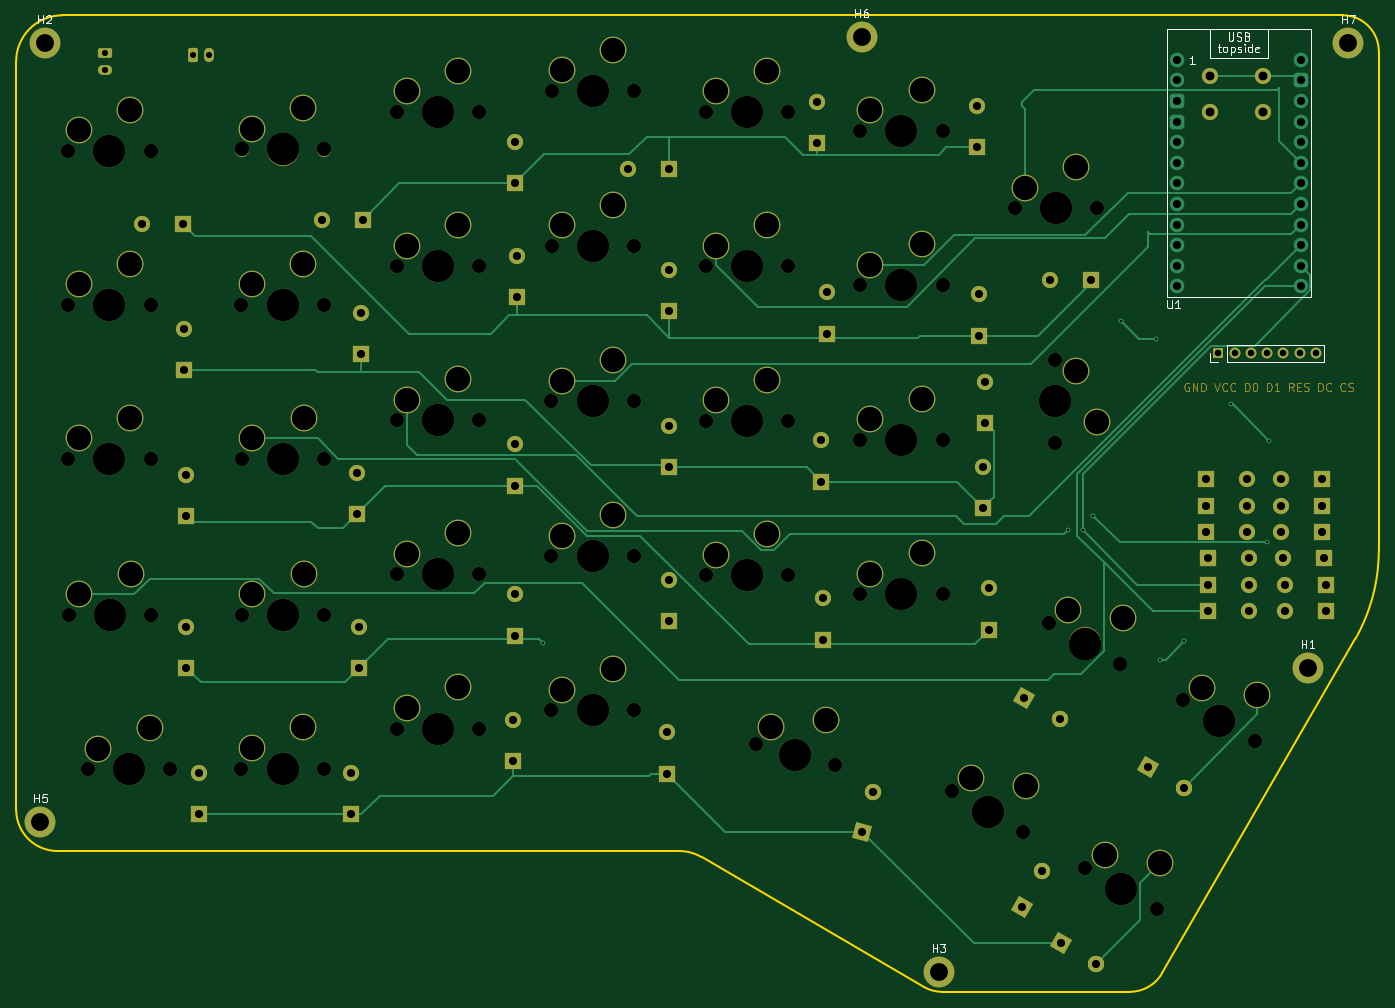
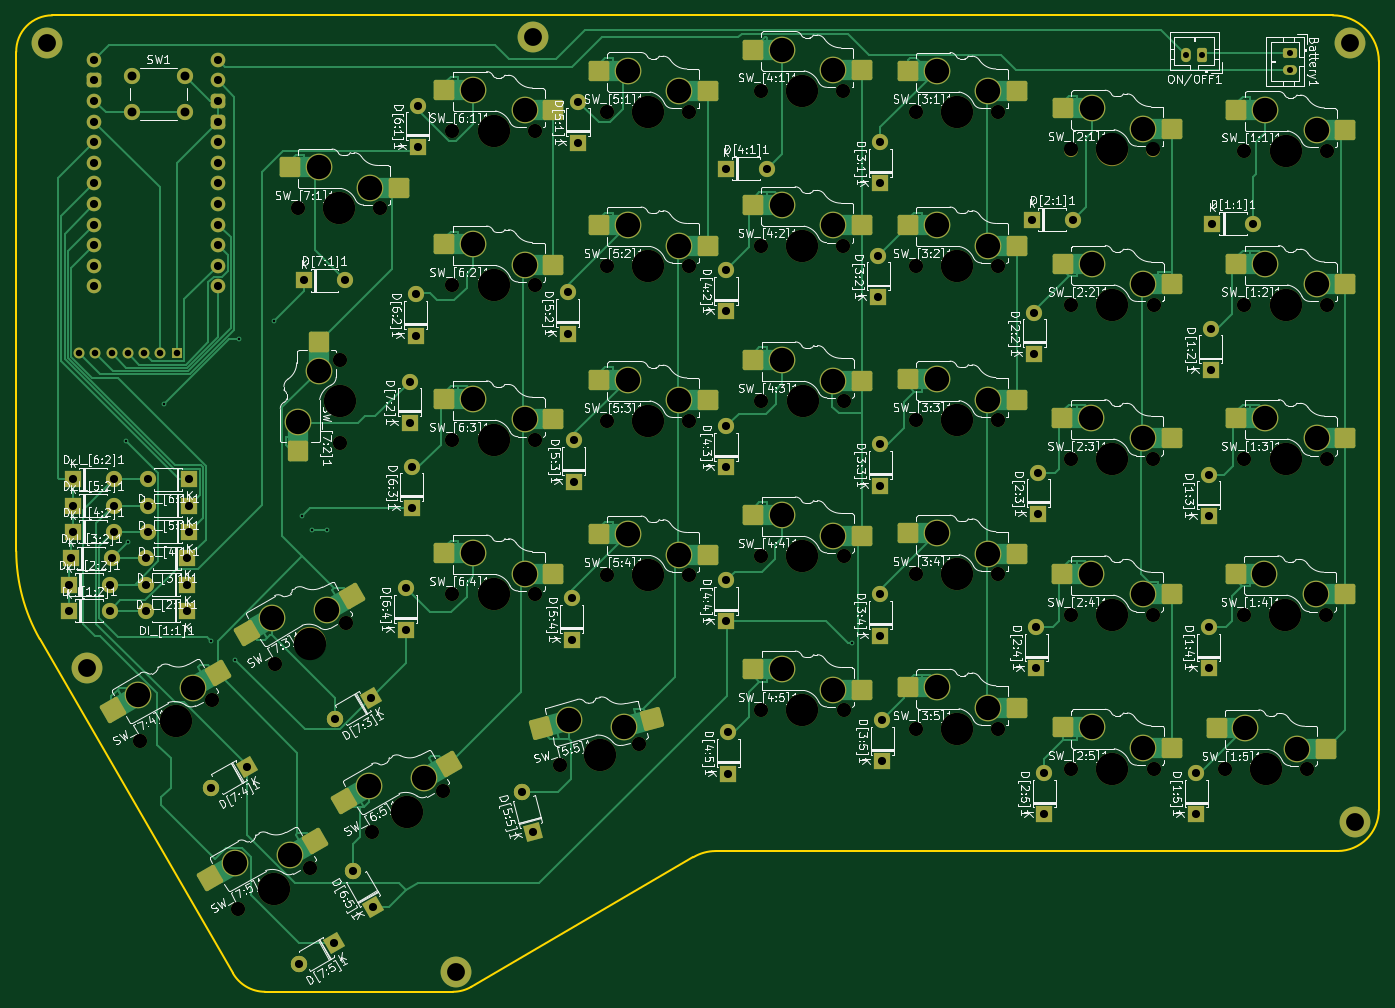
Circuit board: 11 layer files. Board 168.0 x 120.4 mm.
- bottom_copper: keyboard-B_Cu.gbl (61325 bytes)
- bottom_mask: keyboard-B_Mask.gbs (16159 bytes)
- paste: keyboard-B_Paste.gbp (4052 bytes)
- bottom_silk: keyboard-B_Silkscreen.gbo (329251 bytes)
- outline: keyboard-Edge_Cuts.gm1 (1395 bytes)
- top_copper: keyboard-F_Cu.gtl (29178 bytes)
- top_mask: keyboard-F_Mask.gts (23255 bytes)
- paste: keyboard-F_Paste.gtp (455 bytes)
- top_silk: keyboard-F_Silkscreen.gto (12484 bytes)
- drill: keyboard-NPTH.drl (2059 bytes)
- drill: keyboard-PTH.drl (4175 bytes)

=== bottom_copper: keyboard-B_Cu.gbl (61325 bytes, source omitted) ===
=== bottom_mask: keyboard-B_Mask.gbs (16159 bytes, source omitted) ===
=== paste: keyboard-B_Paste.gbp ===
%TF.GenerationSoftware,KiCad,Pcbnew,8.0.2-1*%
%TF.CreationDate,2024-06-04T23:34:33+02:00*%
%TF.ProjectId,keyboard,6b657962-6f61-4726-942e-6b696361645f,rev?*%
%TF.SameCoordinates,Original*%
%TF.FileFunction,Paste,Bot*%
%TF.FilePolarity,Positive*%
%FSLAX46Y46*%
G04 Gerber Fmt 4.6, Leading zero omitted, Abs format (unit mm)*
G04 Created by KiCad (PCBNEW 8.0.2-1) date 2024-06-04 23:34:33*
%MOMM*%
%LPD*%
G01*
G04 APERTURE LIST*
G04 Aperture macros list*
%AMRoundRect*
0 Rectangle with rounded corners*
0 $1 Rounding radius*
0 $2 $3 $4 $5 $6 $7 $8 $9 X,Y pos of 4 corners*
0 Add a 4 corners polygon primitive as box body*
4,1,4,$2,$3,$4,$5,$6,$7,$8,$9,$2,$3,0*
0 Add four circle primitives for the rounded corners*
1,1,$1+$1,$2,$3*
1,1,$1+$1,$4,$5*
1,1,$1+$1,$6,$7*
1,1,$1+$1,$8,$9*
0 Add four rect primitives between the rounded corners*
20,1,$1+$1,$2,$3,$4,$5,0*
20,1,$1+$1,$4,$5,$6,$7,0*
20,1,$1+$1,$6,$7,$8,$9,0*
20,1,$1+$1,$8,$9,$2,$3,0*%
G04 Aperture macros list end*
%ADD10RoundRect,0.250000X1.000000X-1.025000X1.000000X1.025000X-1.000000X1.025000X-1.000000X-1.025000X0*%
%ADD11RoundRect,0.250000X1.025000X1.000000X-1.025000X1.000000X-1.025000X-1.000000X1.025000X-1.000000X0*%
%ADD12RoundRect,0.250000X1.387676X0.353525X-0.387676X1.378525X-1.387676X-0.353525X0.387676X-1.378525X0*%
%ADD13RoundRect,0.250000X1.248893X0.700636X-0.731255X1.231215X-1.248893X-0.700636X0.731255X-1.231215X0*%
G04 APERTURE END LIST*
D10*
%TO.C,SW_[7:2]1*%
X169690000Y-67310000D03*
X172230000Y-80760000D03*
%TD*%
D11*
%TO.C,SW_[1:4]1*%
X43220000Y-98460000D03*
X56670000Y-95920000D03*
%TD*%
%TO.C,SW_[6:1]1*%
X140790000Y-38760000D03*
X154240000Y-36220000D03*
%TD*%
%TO.C,SW_[2:4]1*%
X64560000Y-98460000D03*
X78010000Y-95920000D03*
%TD*%
%TO.C,SW_[2:5]1*%
X64504800Y-117390500D03*
X77954800Y-114850500D03*
%TD*%
%TO.C,SW_[1:3]1*%
X43140000Y-79210000D03*
X56590000Y-76670000D03*
%TD*%
D12*
%TO.C,SW_[6:5]1*%
X153696053Y-119370295D03*
X166614095Y-123895591D03*
%TD*%
D11*
%TO.C,SW_[2:2]1*%
X64504800Y-60210000D03*
X77954800Y-57670000D03*
%TD*%
%TO.C,SW_[4:3]1*%
X102704800Y-72090500D03*
X116154800Y-69550500D03*
%TD*%
%TO.C,SW_[6:4]1*%
X140790000Y-95910000D03*
X154240000Y-93370000D03*
%TD*%
D13*
%TO.C,SW_[5:5]1*%
X128641286Y-113876841D03*
X142290389Y-114904505D03*
%TD*%
D12*
%TO.C,SW_[7:3]1*%
X165646653Y-98630295D03*
X178564695Y-103155591D03*
%TD*%
D11*
%TO.C,SW_[3:1]1*%
X83640000Y-36410600D03*
X97090000Y-33870600D03*
%TD*%
%TO.C,SW_[6:2]1*%
X140790000Y-57810000D03*
X154240000Y-55270000D03*
%TD*%
%TO.C,SW_[5:3]1*%
X121740000Y-74510000D03*
X135190000Y-71970000D03*
%TD*%
%TO.C,SW_[3:4]1*%
X83640000Y-93460000D03*
X97090000Y-90920000D03*
%TD*%
%TO.C,SW_[5:1]1*%
X121740000Y-36410000D03*
X135190000Y-33870000D03*
%TD*%
%TO.C,SW_[4:5]1*%
X102720000Y-110210000D03*
X116170000Y-107670000D03*
%TD*%
%TO.C,SW_[1:5]1*%
X45560000Y-117460000D03*
X59010000Y-114920000D03*
%TD*%
%TO.C,SW_[4:4]1*%
X102720000Y-91210000D03*
X116170000Y-88670000D03*
%TD*%
%TO.C,SW_[2:1]1*%
X64520000Y-41060000D03*
X77970000Y-38520000D03*
%TD*%
%TO.C,SW_[5:4]1*%
X121740000Y-93560000D03*
X135190000Y-91020000D03*
%TD*%
%TO.C,SW_[2:3]1*%
X64560000Y-79210000D03*
X78010000Y-76670000D03*
%TD*%
%TO.C,SW_[4:2]1*%
X116190000Y-50420000D03*
X102740000Y-52960000D03*
%TD*%
%TO.C,SW_[4:1]1*%
X102740000Y-33810000D03*
X116190000Y-31270000D03*
%TD*%
%TO.C,SW_[3:5]1*%
X83640000Y-112460000D03*
X97090000Y-109920000D03*
%TD*%
D12*
%TO.C,SW_[7:4]1*%
X182196053Y-108170295D03*
X195114095Y-112695591D03*
%TD*%
D11*
%TO.C,SW_[1:1]1*%
X43140000Y-41210000D03*
X56590000Y-38670000D03*
%TD*%
%TO.C,SW_[5:2]1*%
X121740000Y-55460000D03*
X135190000Y-52920000D03*
%TD*%
%TO.C,SW_[3:2]1*%
X83640000Y-55460100D03*
X97090000Y-52920100D03*
%TD*%
%TO.C,SW_[1:2]1*%
X43140000Y-60210000D03*
X56590000Y-57670000D03*
%TD*%
%TO.C,SW_[3:3]1*%
X83640000Y-74460000D03*
X97090000Y-71920000D03*
%TD*%
%TO.C,SW_[7:1]1*%
X159840000Y-48310000D03*
X173290000Y-45770000D03*
%TD*%
D12*
%TO.C,SW_[7:5]1*%
X170146053Y-128870295D03*
X183064095Y-133395591D03*
%TD*%
D11*
%TO.C,SW_[6:3]1*%
X140790000Y-76890500D03*
X154240000Y-74350500D03*
%TD*%
M02*

=== bottom_silk: keyboard-B_Silkscreen.gbo (329251 bytes, source omitted) ===
=== outline: keyboard-Edge_Cuts.gm1 ===
%TF.GenerationSoftware,KiCad,Pcbnew,8.0.2-1*%
%TF.CreationDate,2024-06-04T23:34:33+02:00*%
%TF.ProjectId,keyboard,6b657962-6f61-4726-942e-6b696361645f,rev?*%
%TF.SameCoordinates,Original*%
%TF.FileFunction,Profile,NP*%
%FSLAX46Y46*%
G04 Gerber Fmt 4.6, Leading zero omitted, Abs format (unit mm)*
G04 Created by KiCad (PCBNEW 8.0.2-1) date 2024-06-04 23:34:33*
%MOMM*%
%LPD*%
G01*
G04 APERTURE LIST*
%TA.AperFunction,Profile*%
%ADD10C,0.200000*%
%TD*%
G04 APERTURE END LIST*
D10*
X202574400Y-27054300D02*
X44681600Y-27054300D01*
X39000000Y-32736300D02*
G75*
G02*
X44681600Y-27054700I5681600J0D01*
G01*
X202574400Y-27054300D02*
G75*
G02*
X207015410Y-31568282I0J-4441600D01*
G01*
X180300400Y-145162200D02*
X204134201Y-103932848D01*
X120778422Y-130100100D02*
G75*
G02*
X123520122Y-130860099I-23022J-5408400D01*
G01*
X207015400Y-93133170D02*
G75*
G02*
X204134200Y-103932848I-22179000J132870D01*
G01*
X180299785Y-145162264D02*
G75*
G02*
X176340604Y-147454200I-3972385J2296464D01*
G01*
X123520122Y-130860099D02*
X150909400Y-146845200D01*
X153161400Y-147454179D02*
G75*
G02*
X150909874Y-146845216I0J4466779D01*
G01*
X44080773Y-130100100D02*
G75*
G02*
X39000063Y-125000000I19427J5100100D01*
G01*
X176340604Y-147454200D02*
X153161400Y-147454200D01*
X207015400Y-31568692D02*
X207015400Y-93133170D01*
X39000000Y-125000000D02*
X39000000Y-32736300D01*
X120778422Y-130100100D02*
X44080773Y-130100100D01*
M02*

=== top_copper: keyboard-F_Cu.gtl (29178 bytes, source omitted) ===
=== top_mask: keyboard-F_Mask.gts (23255 bytes, source omitted) ===
=== paste: keyboard-F_Paste.gtp ===
%TF.GenerationSoftware,KiCad,Pcbnew,8.0.2-1*%
%TF.CreationDate,2024-06-04T23:34:33+02:00*%
%TF.ProjectId,keyboard,6b657962-6f61-4726-942e-6b696361645f,rev?*%
%TF.SameCoordinates,Original*%
%TF.FileFunction,Paste,Top*%
%TF.FilePolarity,Positive*%
%FSLAX46Y46*%
G04 Gerber Fmt 4.6, Leading zero omitted, Abs format (unit mm)*
G04 Created by KiCad (PCBNEW 8.0.2-1) date 2024-06-04 23:34:33*
%MOMM*%
%LPD*%
G01*
G04 APERTURE LIST*
G04 APERTURE END LIST*
M02*

=== top_silk: keyboard-F_Silkscreen.gto (12484 bytes, source omitted) ===
=== drill: keyboard-NPTH.drl ===
M48
; DRILL file {KiCad 8.0.2-1} date 2024-06-04T23:34:29+0200
; FORMAT={-:-/ absolute / inch / decimal}
; #@! TF.CreationDate,2024-06-04T23:34:29+02:00
; #@! TF.GenerationSoftware,Kicad,Pcbnew,8.0.2-1
; #@! TF.FileFunction,NonPlated,1,2,NPTH
FMAT,2
INCH
; #@! TA.AperFunction,NonPlated,NPTH,ComponentDrill
T1C0.0689
; #@! TA.AperFunction,NonPlated,NPTH,ComponentDrill
T2C0.1570
%
G90
G05
T1
X1.7882Y-1.7224
X1.7882Y-2.4705
X1.7882Y-3.2185
X1.7913Y-3.9764
X1.8835Y-4.7244
X2.1882Y-1.7224
X2.1882Y-2.4705
X2.1882Y-3.2185
X2.1913Y-3.9764
X2.2835Y-4.7244
X2.6293Y-2.4705
X2.6293Y-4.7217
X2.6299Y-1.7165
X2.6315Y-3.2185
X2.6315Y-3.9764
X3.0293Y-2.4705
X3.0293Y-4.7217
X3.0299Y-1.7165
X3.0315Y-3.2185
X3.0315Y-3.9764
X3.3827Y-1.5335
X3.3827Y-2.2835
X3.3827Y-3.0315
X3.3827Y-3.7795
X3.3827Y-4.5276
X3.7827Y-1.5335
X3.7827Y-2.2835
X3.7827Y-3.0315
X3.7827Y-3.7795
X3.7827Y-4.5276
X4.1333Y-2.9382
X4.1339Y-3.6909
X4.1339Y-4.439
X4.1346Y-1.4311
X4.1346Y-2.185
X4.5333Y-2.9382
X4.5339Y-3.6909
X4.5339Y-4.439
X4.5346Y-1.4311
X4.5346Y-2.185
X4.8827Y-1.5335
X4.8827Y-2.2835
X4.8827Y-3.0335
X4.8827Y-3.7835
X5.1254Y-4.6032
X5.2827Y-1.5335
X5.2827Y-2.2835
X5.2827Y-3.0335
X5.2827Y-3.7835
X5.5118Y-4.7067
X5.6327Y-1.626
X5.6327Y-2.376
X5.6327Y-3.1272
X5.6327Y-3.876
X6.0327Y-1.626
X6.0327Y-2.376
X6.0327Y-3.1272
X6.0327Y-3.876
X6.0788Y-4.8311
X6.3827Y-2.002
X6.4252Y-5.0311
X6.5493Y-4.0146
X6.5807Y-2.7398
X6.5807Y-3.1398
X6.7264Y-5.2051
X6.7827Y-2.002
X6.8957Y-4.2146
X7.0728Y-5.4051
X7.2008Y-4.3902
X7.5472Y-4.5902
T2
X1.9882Y-1.7224
X1.9882Y-2.4705
X1.9882Y-3.2185
X1.9913Y-3.9764
X2.0835Y-4.7244
X2.8293Y-2.4705
X2.8293Y-4.7217
X2.8299Y-1.7165
X2.8315Y-3.2185
X2.8315Y-3.9764
X3.5827Y-1.5335
X3.5827Y-2.2835
X3.5827Y-3.0315
X3.5827Y-3.7795
X3.5827Y-4.5276
X4.3333Y-2.9382
X4.3339Y-3.6909
X4.3339Y-4.439
X4.3346Y-1.4311
X4.3346Y-2.185
X5.0827Y-1.5335
X5.0827Y-2.2835
X5.0827Y-3.0335
X5.0827Y-3.7835
X5.3186Y-4.6549
X5.8327Y-1.626
X5.8327Y-2.376
X5.8327Y-3.1272
X5.8327Y-3.876
X6.252Y-4.9311
X6.5807Y-2.9398
X6.5827Y-2.002
X6.7225Y-4.1146
X6.8996Y-5.3051
X7.374Y-4.4902
M30

=== drill: keyboard-PTH.drl ===
M48
; DRILL file {KiCad 8.0.2-1} date 2024-06-04T23:34:29+0200
; FORMAT={-:-/ absolute / inch / decimal}
; #@! TF.CreationDate,2024-06-04T23:34:29+02:00
; #@! TF.GenerationSoftware,Kicad,Pcbnew,8.0.2-1
; #@! TF.FileFunction,Plated,1,2,PTH
FMAT,2
INCH
; #@! TA.AperFunction,Plated,PTH,ViaDrill
T1C0.0118
; #@! TA.AperFunction,Plated,PTH,ComponentDrill
T2C0.0295
; #@! TA.AperFunction,Plated,PTH,ComponentDrill
T3C0.0315
; #@! TA.AperFunction,Plated,PTH,ComponentDrill
T4C0.0394
; #@! TA.AperFunction,Plated,PTH,ComponentDrill
T5C0.0433
; #@! TA.AperFunction,Plated,PTH,ComponentDrill
T6C0.0866
; #@! TA.AperFunction,Plated,PTH,ComponentDrill
T7C0.1181
%
G90
G05
T1
X4.0945Y-4.1142
X6.6437Y-3.563
X6.7126Y-3.563
X6.7618Y-3.4941
X6.8996Y-2.5492
X7.0669Y-2.6378
X7.0866Y-4.1929
X7.2047Y-4.1043
X7.4311Y-2.9528
X7.6083Y-3.622
X7.6181Y-3.1299
T2
X1.9685Y-1.25
X1.9685Y-1.3287
X2.3917Y-1.2598
X2.4705Y-1.2598
T3
X7.372Y-2.7067
X7.4508Y-2.7067
X7.5295Y-2.7067
X7.6083Y-2.7067
X7.687Y-2.7067
X7.7657Y-2.7067
X7.8445Y-2.7067
T4
X2.1441Y-2.0768
X2.3441Y-2.0768
X2.3524Y-2.587
X2.3524Y-2.787
X2.3622Y-3.2957
X2.3622Y-3.4957
X2.3622Y-4.0339
X2.3622Y-4.2339
X2.4228Y-4.7425
X2.4228Y-4.9425
X3.0201Y-2.0571
X3.1594Y-4.7425
X3.1594Y-4.9425
X3.189Y-3.2858
X3.189Y-3.4858
X3.1988Y-4.0339
X3.1988Y-4.2339
X3.2087Y-2.5083
X3.2087Y-2.7083
X3.2201Y-2.0571
X3.9469Y-4.4866
X3.9469Y-4.6866
X3.9567Y-1.6815
X3.9567Y-1.8815
X3.9567Y-3.148
X3.9567Y-3.348
X3.9567Y-3.8764
X3.9567Y-4.0764
X3.9665Y-2.2327
X3.9665Y-2.4327
X4.5063Y-1.811
X4.6949Y-4.5457
X4.6949Y-4.7457
X4.7047Y-2.3016
X4.7047Y-2.5016
X4.7047Y-3.0594
X4.7047Y-3.2594
X4.7047Y-3.8075
X4.7047Y-4.0075
X4.7063Y-1.811
X5.4232Y-1.4846
X5.4232Y-1.6846
X5.4429Y-3.1283
X5.4429Y-3.3283
X5.4528Y-3.8961
X5.4528Y-4.0961
X5.4724Y-2.4098
X5.4724Y-2.6098
X5.6434Y-5.0277
X5.6952Y-4.8345
X6.2008Y-1.5043
X6.2008Y-1.7043
X6.2106Y-2.4197
X6.2106Y-2.6197
X6.2303Y-3.2563
X6.2303Y-3.4563
X6.2402Y-2.8429
X6.2402Y-3.0429
X6.2598Y-3.8469
X6.2598Y-4.0469
X6.4165Y-5.3917
X6.4291Y-4.3791
X6.5165Y-5.2185
X6.5535Y-2.3524
X6.6024Y-4.4791
X6.6063Y-5.5701
X6.7535Y-2.3524
X6.7795Y-5.6701
X7.0295Y-4.7138
X7.1705Y-1.2807
X7.1705Y-1.3807
X7.1705Y-1.4807
X7.1705Y-1.5807
X7.1705Y-1.6807
X7.1705Y-1.7807
X7.1705Y-1.8807
X7.1705Y-1.9807
X7.1705Y-2.0807
X7.1705Y-2.1807
X7.1705Y-2.2807
X7.1705Y-2.3807
X7.2027Y-4.8138
X7.3114Y-3.3169
X7.3114Y-3.4449
X7.3114Y-3.5728
X7.3197Y-3.7008
X7.3213Y-3.8287
X7.3213Y-3.9567
X7.5114Y-3.3169
X7.5114Y-3.4449
X7.5114Y-3.5728
X7.5197Y-3.7008
X7.5213Y-3.8287
X7.5213Y-3.9567
X7.6756Y-3.3169
X7.6756Y-3.4449
X7.6756Y-3.5728
X7.6854Y-3.7008
X7.6953Y-3.8287
X7.6953Y-3.9567
X7.7705Y-1.2807
X7.7705Y-1.3807
X7.7705Y-1.4807
X7.7705Y-1.5807
X7.7705Y-1.6807
X7.7705Y-1.7807
X7.7705Y-1.8807
X7.7705Y-1.9807
X7.7705Y-2.0807
X7.7705Y-2.1807
X7.7705Y-2.2807
X7.7705Y-2.3807
X7.8756Y-3.3169
X7.8756Y-3.4449
X7.8756Y-3.5728
X7.8854Y-3.7008
X7.8953Y-3.8287
X7.8953Y-3.9567
T5
X7.3327Y-1.3583
X7.3327Y-1.5354
X7.5886Y-1.3583
X7.5886Y-1.5354
T6
X1.6535Y-4.9803
X1.6732Y-1.2008
X5.6398Y-1.1713
X6.0138Y-5.7087
X7.8051Y-4.2323
X8.002Y-1.2008
T7
X1.8382Y-1.6224
X1.8382Y-2.3705
X1.8382Y-3.1185
X1.8413Y-3.8764
X1.9335Y-4.6244
X2.0882Y-1.5224
X2.0882Y-2.2705
X2.0882Y-3.0185
X2.0913Y-3.7764
X2.1835Y-4.5244
X2.6793Y-2.3705
X2.6793Y-4.6217
X2.6799Y-1.6165
X2.6815Y-3.1185
X2.6815Y-3.8764
X2.9293Y-2.2705
X2.9293Y-4.5217
X2.9299Y-1.5165
X2.9315Y-3.0185
X2.9315Y-3.7764
X3.4327Y-1.4335
X3.4327Y-2.1835
X3.4327Y-2.9315
X3.4327Y-3.6795
X3.4327Y-4.4276
X3.6827Y-1.3335
X3.6827Y-2.0835
X3.6827Y-2.8315
X3.6827Y-3.5795
X3.6827Y-4.3276
X4.1833Y-2.8382
X4.1839Y-3.5909
X4.1839Y-4.339
X4.1846Y-1.3311
X4.1846Y-2.085
X4.4333Y-2.7382
X4.4339Y-3.4909
X4.4339Y-4.239
X4.4346Y-1.2311
X4.4346Y-1.985
X4.9327Y-1.4335
X4.9327Y-2.1835
X4.9327Y-2.9335
X4.9327Y-3.6835
X5.1827Y-1.3335
X5.1827Y-2.0835
X5.1827Y-2.8335
X5.1827Y-3.5835
X5.1996Y-4.5195
X5.467Y-4.4876
X5.6827Y-1.526
X5.6827Y-2.276
X5.6827Y-3.0272
X5.6827Y-3.776
X5.9327Y-1.426
X5.9327Y-2.176
X5.9327Y-2.9272
X5.9327Y-3.676
X6.1721Y-4.7695
X6.4327Y-1.902
X6.4386Y-4.8079
X6.6426Y-3.953
X6.6807Y-2.7898
X6.6827Y-1.802
X6.7807Y-3.0398
X6.8197Y-5.1435
X6.9091Y-3.9914
X7.0862Y-5.1819
X7.2941Y-4.3286
X7.5606Y-4.367
M30

